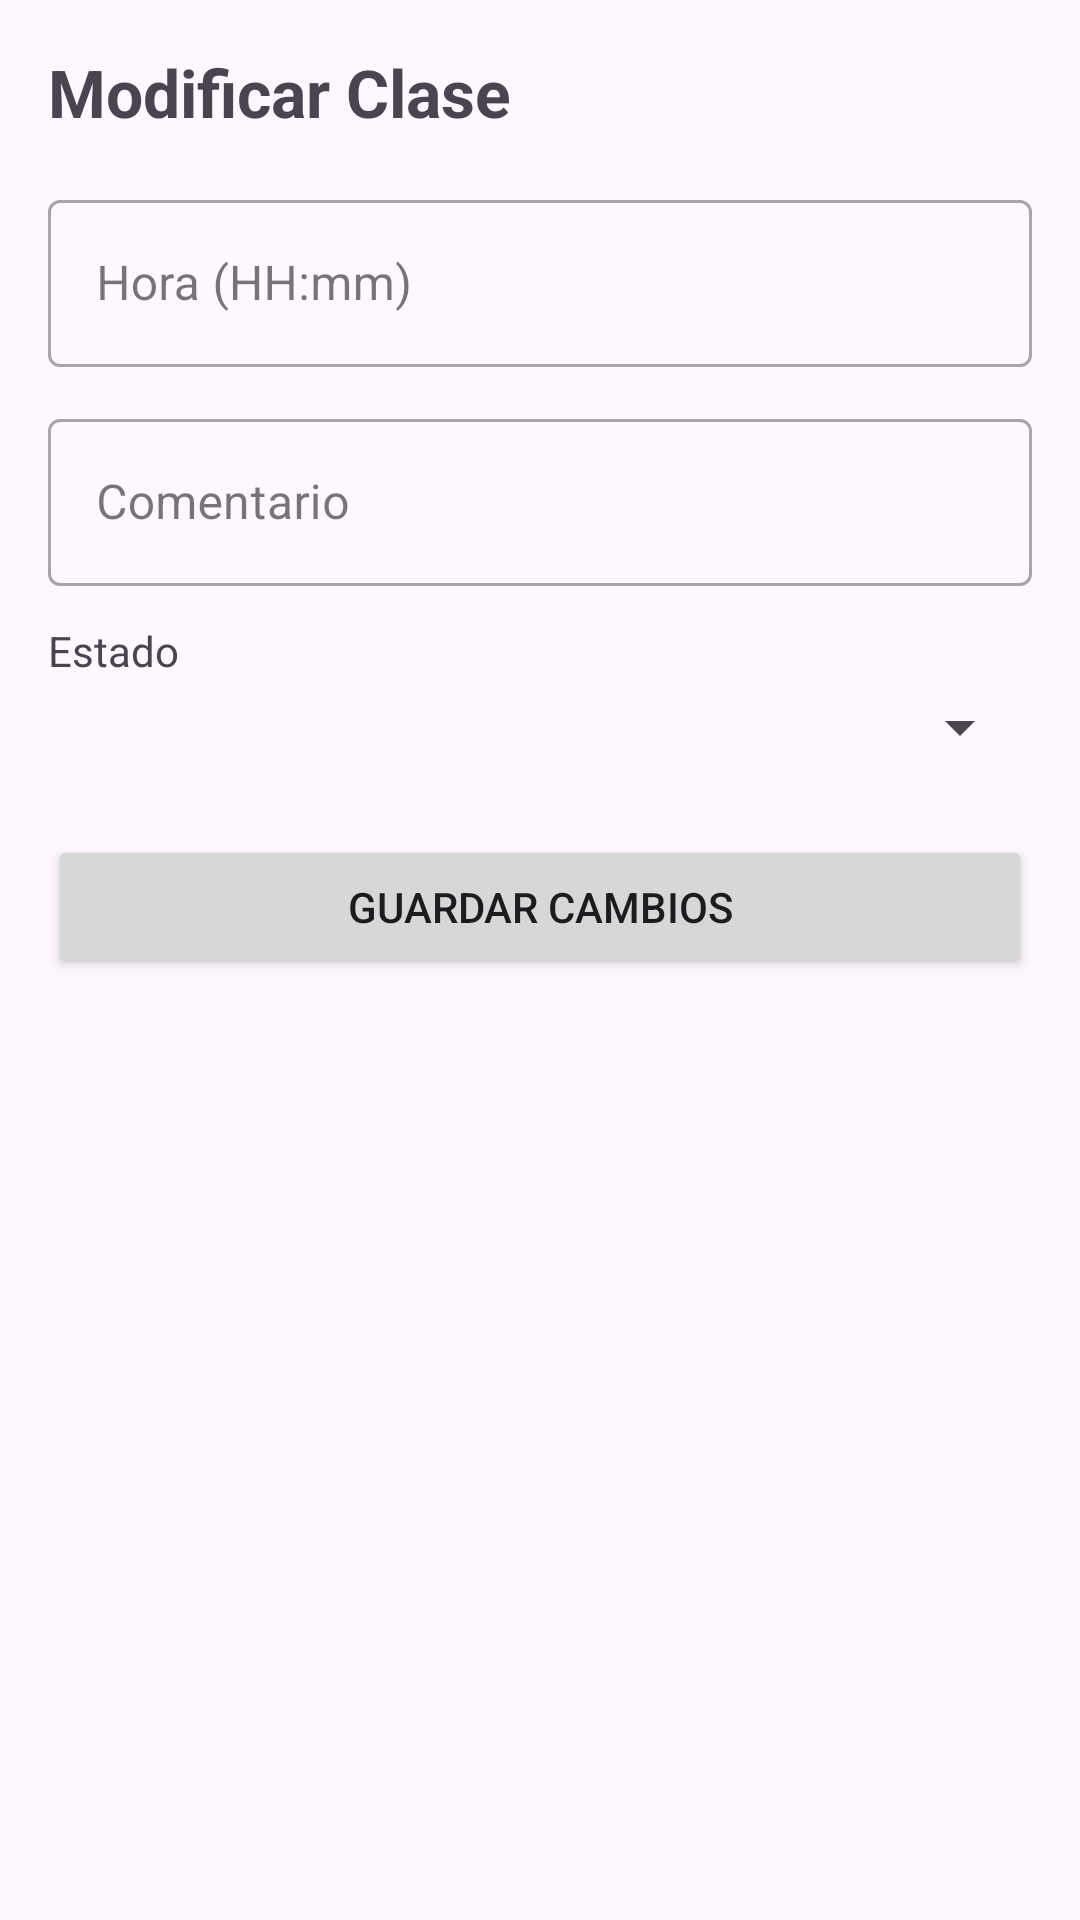

Reconstruct the res/layout file that produces this screen, plus the resources it refers to.
<!-- AndroidManifest.xml: application theme Theme.AppTenis -->
<!-- res/layout/fragment_modificar_clase.xml -->
<ScrollView xmlns:android="http://schemas.android.com/apk/res/android"
    android:layout_width="match_parent"
    android:layout_height="match_parent"
    android:padding="16dp">

    <LinearLayout
        android:layout_width="match_parent"
        android:layout_height="wrap_content"
        android:orientation="vertical">

        <TextView
            android:layout_width="wrap_content"
            android:layout_height="wrap_content"
            android:text="Modificar Clase"
            android:textSize="22sp"
            android:textStyle="bold"
            android:layout_marginBottom="16dp"/>

        <com.google.android.material.textfield.TextInputLayout
            android:layout_width="match_parent"
            android:layout_height="wrap_content"
            android:hint="Hora (HH:mm)"
            style="@style/Widget.MaterialComponents.TextInputLayout.OutlinedBox"
            android:layout_marginBottom="12dp">

            <com.google.android.material.textfield.TextInputEditText
                android:id="@+id/et_hora"
                android:layout_width="match_parent"
                android:layout_height="wrap_content"
                android:inputType="time"/>
        </com.google.android.material.textfield.TextInputLayout>

        
        <com.google.android.material.textfield.TextInputLayout
            android:layout_width="match_parent"
            android:layout_height="wrap_content"
            android:hint="Comentario"
            style="@style/Widget.MaterialComponents.TextInputLayout.OutlinedBox"
            android:layout_marginBottom="12dp">

            <com.google.android.material.textfield.TextInputEditText
                android:id="@+id/et_comentario"
                android:layout_width="match_parent"
                android:layout_height="wrap_content"
                android:maxLines="4"/>
        </com.google.android.material.textfield.TextInputLayout>
        <TextView
            android:layout_width="wrap_content"
            android:layout_height="wrap_content"
            android:text="Estado"
            android:layout_marginBottom="4dp"/>

        <Spinner
            android:id="@+id/spinner_estado"
            android:layout_width="match_parent"
            android:layout_height="wrap_content"
            android:layout_marginBottom="24dp"/>

        <Button
            android:id="@+id/btn_guardar_cambios"
            android:layout_width="match_parent"
            android:layout_height="wrap_content"
            android:text="Guardar Cambios"/>
    </LinearLayout>
</ScrollView>
<!-- resources referenced by this layout -->
<resources>
  <style name="Theme.AppTenis" parent="Base.Theme.AppTenis" />
  <style name="Base.Theme.AppTenis" parent="Theme.Material3.DayNight.NoActionBar">
          
          
      </style>
</resources>
